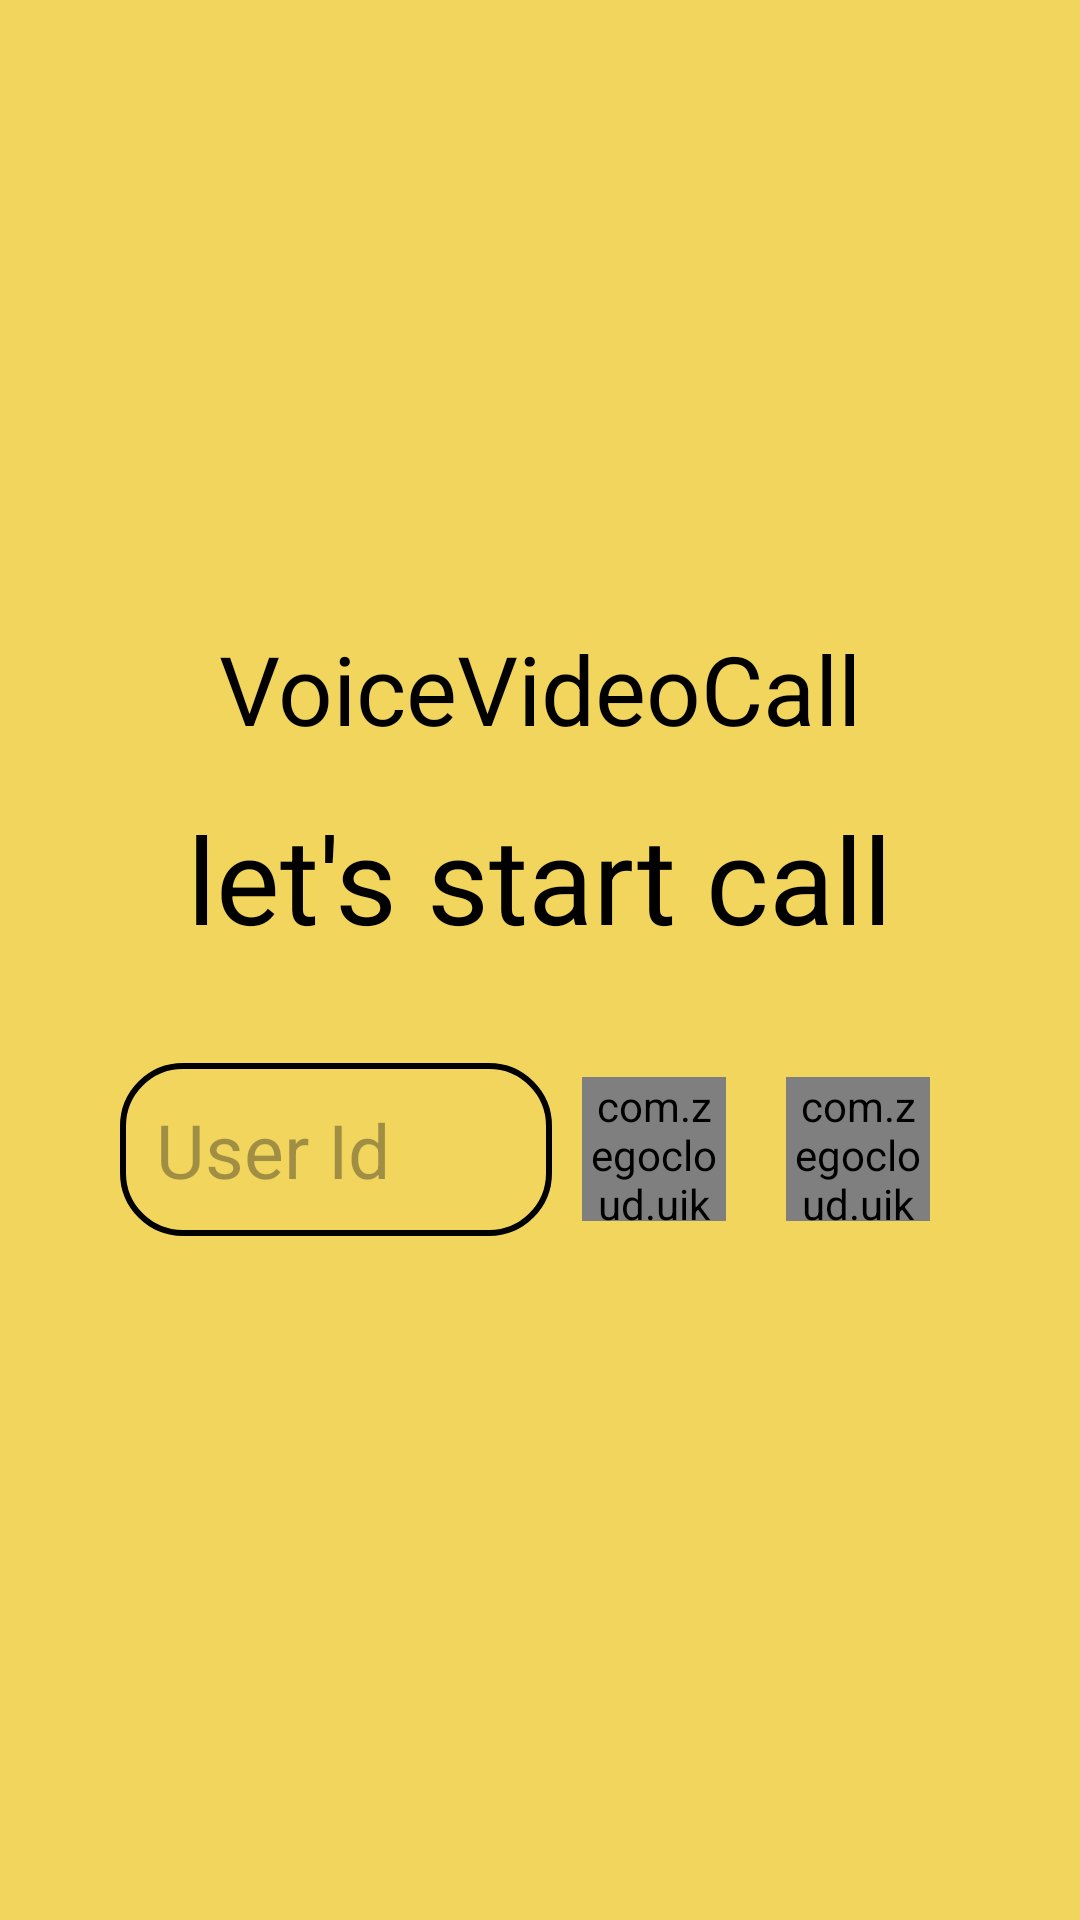

The Android layout XML behind this screen, and the referenced resources:
<!-- AndroidManifest.xml: application theme Theme.VoiceVideoCall -->
<!-- res/layout/activity_call.xml -->
<?xml version="1.0" encoding="utf-8"?>
<LinearLayout xmlns:android="http://schemas.android.com/apk/res/android"
    xmlns:app="http://schemas.android.com/apk/res-auto"
    xmlns:tools="http://schemas.android.com/tools"
    android:layout_width="match_parent"
    android:layout_height="match_parent"
    android:background="#F1D55C"
    tools:context=".callActivity"
    android:orientation="vertical"
    android:gravity="center">


    <TextView
        android:layout_width="wrap_content"
        android:layout_height="wrap_content"
        android:text="VoiceVideoCall"
        android:textSize="32dp"
        android:id="@+id/hay_user_text_view"
        android:textColor="@color/black"/>
    <TextView
        android:layout_width="wrap_content"
        android:layout_height="wrap_content"
        android:text="let's start call"
        android:textSize="40dp"
        android:layout_marginVertical="15dp"
        android:textColor="@color/black"/>
    <RelativeLayout
        android:layout_width="match_parent"
        android:layout_height="wrap_content"
        android:layout_marginHorizontal="40dp"
        >
    <EditText
        android:layout_width="match_parent"
        android:layout_height="wrap_content"
        android:hint="User Id"
        android:layout_centerVertical="true"
        android:id="@+id/User_id_edit_text"
        android:textSize="25dp"
        android:padding="12dp"
        android:layout_marginVertical="20dp"
        android:background="@drawable/retangal_roundad_background"
        android:layout_toLeftOf="@id/voice_call_button"

        />
        <com.zegocloud.uikit.prebuilt.call.invite.widget.ZegoSendCallInvitationButton
            android:layout_width="48dp"
            android:layout_height="48dp"
            android:layout_centerVertical="true"
            android:layout_margin="10dp"
            android:id="@+id/voice_call_button"
            android:layout_marginHorizontal="10dp"
            android:layout_toLeftOf="@id/vedio_call_button"
            />
        <com.zegocloud.uikit.prebuilt.call.invite.widget.ZegoSendCallInvitationButton
            android:layout_width="48dp"
            android:layout_height="48dp"
            android:layout_alignParentEnd="true"
            android:layout_centerVertical="true"
            android:layout_margin="10dp"
            android:layout_marginHorizontal="10dp"
            android:id="@+id/vedio_call_button"

            />
    </RelativeLayout>
</LinearLayout>
<!-- resources referenced by this layout -->
<resources>
  <!-- drawable retangal_roundad_background (drawable) -->
  <?xml version="1.0" encoding="utf-8"?>
  <shape xmlns:android="http://schemas.android.com/apk/res/android"
      android:shape="rectangle">
      <corners android:radius="20dp"/>
      <stroke android:width="2dp"/>
  
  </shape>
  <style name="Theme.VoiceVideoCall" parent="Base.Theme.VoiceVideoCall" />
  <style name="Base.Theme.VoiceVideoCall" parent="Theme.Material3.DayNight.NoActionBar">
          
          
      </style>
  <!-- not gathered from this repository: default colours our renderer supplied (Android Studio template values) -->
  <color name="black">#FF000000</color>
</resources>
